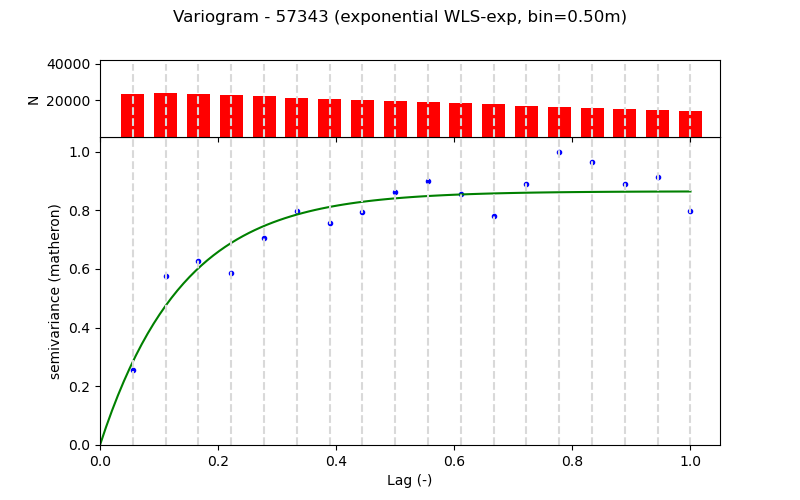

The file beside this chart, header and first rows:
Lag (m), Semivariance, Count, Fitted_Semivariance
0.5, 0.004396, 23688, 0.004852
1.0, 0.009837, 24047, 0.008111
1.5, 0.01073, 23411, 0.0103
2.0, 0.01001, 22798, 0.01177
2.5, 0.01203, 22145, 0.01276
3.0, 0.01362, 21540, 0.01342
3.5, 0.01296, 20917, 0.01387
4.0, 0.0136, 20292, 0.01417
4.5, 0.01473, 19613, 0.01437
5.0, 0.01537, 19028, 0.0145
5.5, 0.0146, 18403, 0.01459
6.0, 0.01331, 17778, 0.01465
6.5, 0.01518, 17155, 0.01469
7.0, 0.01708, 16530, 0.01472
7.5, 0.0165, 15905, 0.01474
8.0, 0.01522, 15280, 0.01475
8.5, 0.0156, 14567, 0.01476
9.0, 0.01362, 14022, 0.01477
